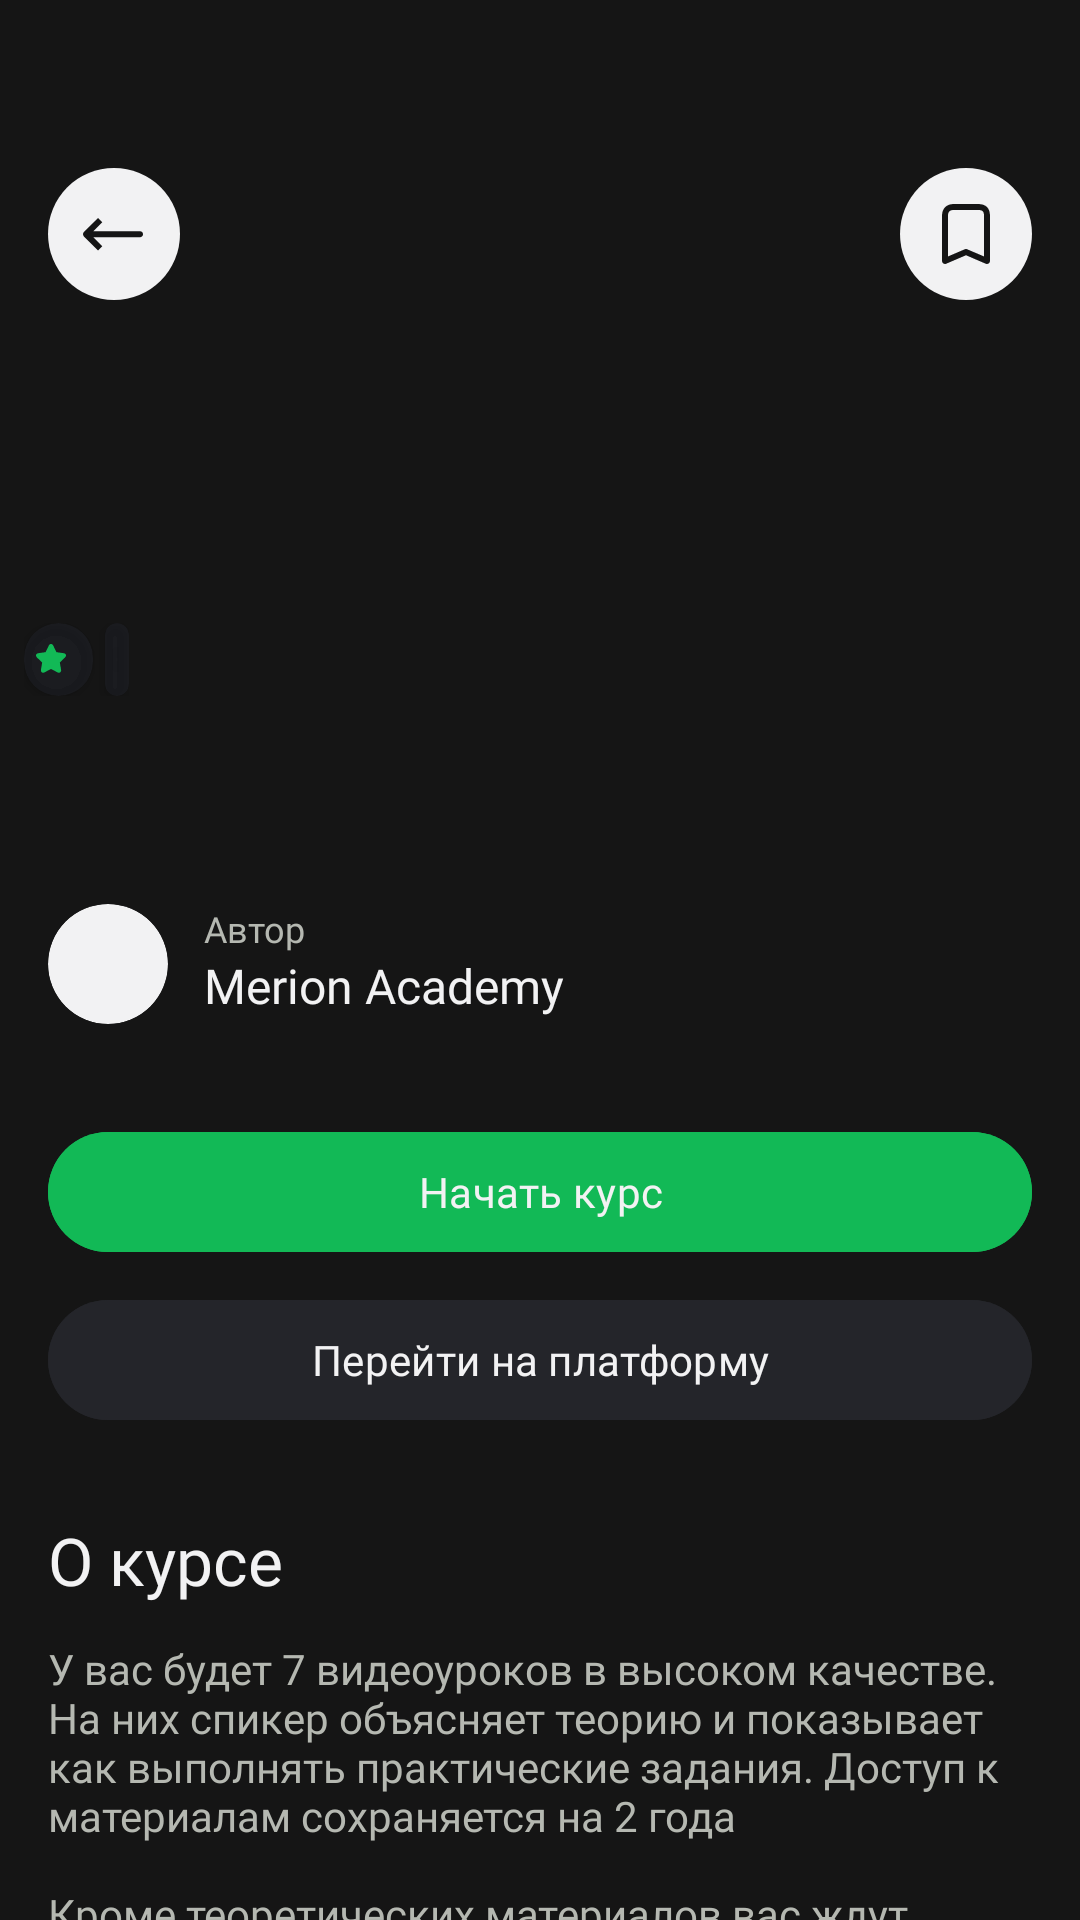

The Android layout XML behind this screen, and the referenced resources:
<!-- AndroidManifest.xml: application theme Theme.SkillFlow -->
<!-- res/layout/fragment_details.xml -->
<?xml version="1.0" encoding="utf-8"?>
<androidx.core.widget.NestedScrollView xmlns:android="http://schemas.android.com/apk/res/android"
    xmlns:app="http://schemas.android.com/apk/res-auto"
    xmlns:tools="http://schemas.android.com/tools"
    android:id="@+id/fragment_details"
    android:layout_width="match_parent"
    android:layout_height="match_parent"
    android:background="@color/general_theme_background"
    tools:context=".ui.fragment.main.DetailsFragment">

    <androidx.constraintlayout.widget.ConstraintLayout
        android:layout_width="match_parent"
        android:layout_height="match_parent">

        <ImageView
            android:id="@+id/imCourseDetails"
            android:layout_width="match_parent"
            android:layout_height="240dp"
            android:scaleType="centerCrop"
            app:layout_constraintEnd_toEndOf="parent"
            app:layout_constraintStart_toStartOf="parent"
            app:layout_constraintTop_toTopOf="parent"
            tools:background="@color/btnEntranceBg"/>

        <ImageView
            android:id="@+id/imBackDetails"
            android:layout_width="44dp"
            android:layout_height="44dp"
            android:layout_marginTop="56dp"
            android:layout_marginStart="16dp"
            android:scaleType="center"
            android:background="@drawable/background_back_details"
            android:src="@drawable/icon_arrow_back"
            app:layout_constraintStart_toStartOf="parent"
            app:layout_constraintTop_toTopOf="parent" />

        <ImageView
            android:id="@+id/imFavoritesDetails"
            android:layout_width="44dp"
            android:layout_height="44dp"
            android:layout_marginTop="56dp"
            android:layout_marginEnd="16dp"
            android:scaleType="center"
            android:background="@drawable/background_favorites_details"
            android:src="@drawable/icon_favorites_details"
            app:layout_constraintEnd_toEndOf="parent"
            app:layout_constraintTop_toTopOf="parent" />

        <LinearLayout
            android:id="@+id/llRate"
            android:layout_width="wrap_content"
            android:layout_height="wrap_content"
            android:layout_marginStart="8dp"
            android:layout_marginBottom="8dp"
            android:layout_gravity="bottom"
            android:orientation="horizontal"
            app:layout_constraintBottom_toBottomOf="@+id/imCourseDetails"
            app:layout_constraintStart_toStartOf="parent">

            <androidx.cardview.widget.CardView
                android:id="@+id/cvRate"
                android:layout_width="wrap_content"
                android:layout_height="wrap_content"
                android:backgroundTint="@color/cvRateBg"
                app:cardCornerRadius="12dp">

                <TextView
                    android:id="@+id/tvRate"
                    style="@style/tvRate"
                    android:layout_width="wrap_content"
                    android:layout_height="wrap_content"
                    android:drawableStart="@drawable/icon_star"
                    android:padding="4dp"
                    android:drawablePadding="5dp"
                    tools:text="4.9" />

            </androidx.cardview.widget.CardView>

            <androidx.cardview.widget.CardView
                android:id="@+id/cvDateCourse"
                android:layout_width="wrap_content"
                android:layout_height="wrap_content"
                android:layout_marginStart="4dp"
                android:backgroundTint="@color/cvRateBg"
                app:cardCornerRadius="12dp">

                <TextView
                    android:id="@+id/tvDateCourse"
                    style="@style/tvDateCourse"
                    android:layout_width="wrap_content"
                    android:layout_height="wrap_content"
                    android:padding="4dp"
                    tools:text="22 Мая 2024" />

            </androidx.cardview.widget.CardView>

        </LinearLayout>

        <TextView
            android:id="@+id/tvTitleCourseDetails"
            style="@style/tvTitleCourseDetails"
            android:layout_width="match_parent"
            android:layout_height="wrap_content"
            android:layout_marginHorizontal="16dp"
            android:layout_marginTop="16dp"
            android:textColorHint="@color/white"
            app:layout_constraintEnd_toEndOf="parent"
            app:layout_constraintStart_toStartOf="parent"
            app:layout_constraintTop_toBottomOf="@+id/imCourseDetails"
            tools:text="Java-разработчик с нуля"/>

        <LinearLayout
            android:id="@+id/llAuthorDetails"
            android:layout_width="match_parent"
            android:layout_height="wrap_content"
            android:orientation="horizontal"
            android:layout_marginHorizontal="16dp"
            android:layout_marginTop="16dp"
            app:layout_constraintEnd_toEndOf="parent"
            app:layout_constraintStart_toStartOf="parent"
            app:layout_constraintTop_toBottomOf="@+id/tvTitleCourseDetails">

            <ImageView
                android:id="@+id/imAuthorDetails"
                android:layout_width="40dp"
                android:layout_height="40dp"
                android:layout_gravity="center"
                android:scaleType="centerCrop"
                android:src="@drawable/img_author"
                android:background="@drawable/background_favorites_details"
                android:clipToOutline="true"/>

            <LinearLayout
                android:id="@+id/llAuthorDescription"
                android:layout_width="match_parent"
                android:layout_height="wrap_content"
                android:orientation="vertical"
                android:layout_marginStart="12dp">

                <TextView
                    android:id="@+id/tvTitleAuthorDescription"
                    style="@style/tvTitleAuthorDescription"
                    android:layout_width="match_parent"
                    android:layout_height="wrap_content"
                    android:text="@string/tvTitleAuthorDescription"/>

                <TextView
                    android:id="@+id/tvAuthorDescription"
                    style="@style/tvAuthorDescription"
                    android:layout_width="match_parent"
                    android:layout_height="wrap_content"
                    android:text="@string/tvAuthorDescription"/>

            </LinearLayout>
        </LinearLayout>

        <com.google.android.material.button.MaterialButton
            android:id="@+id/btnStartCourseText"
            style="@style/btnStartCourseText"
            android:layout_width="match_parent"
            android:layout_height="wrap_content"
            android:layout_marginHorizontal="16dp"
            android:layout_marginTop="32dp"
            android:text="@string/btnStartCourseText"
            app:layout_constraintEnd_toEndOf="parent"
            app:layout_constraintStart_toStartOf="parent"
            app:layout_constraintTop_toBottomOf="@+id/llAuthorDetails"/>

        <com.google.android.material.button.MaterialButton
            android:id="@+id/btnPlatformCourseText"
            style="@style/btnPlatformCourseText"
            android:layout_width="match_parent"
            android:layout_height="wrap_content"
            android:layout_marginHorizontal="16dp"
            android:layout_marginTop="8dp"
            android:text="@string/btnPlatformCourseText"
            app:layout_constraintEnd_toEndOf="parent"
            app:layout_constraintStart_toStartOf="parent"
            app:layout_constraintTop_toBottomOf="@+id/btnStartCourseText"/>

        <TextView
            android:id="@+id/tvTitleAboutCourseDetails"
            style="@style/tvTitleAboutCourseDetails"
            android:layout_width="match_parent"
            android:layout_height="wrap_content"
            android:layout_marginHorizontal="16dp"
            android:layout_marginTop="28dp"
            android:text="@string/tvTitleAboutCourseDetails"
            app:layout_constraintEnd_toEndOf="parent"
            app:layout_constraintStart_toStartOf="parent"
            app:layout_constraintTop_toBottomOf="@+id/btnPlatformCourseText"/>

        <TextView
            android:id="@+id/tvAboutCourseDetails"
            style="@style/tvAboutCourseDetails"
            android:layout_width="match_parent"
            android:layout_height="wrap_content"
            android:layout_marginHorizontal="16dp"
            android:layout_marginVertical="12dp"
            android:text="@string/tvAboutCourseDetails"
            app:layout_constraintEnd_toEndOf="parent"
            app:layout_constraintStart_toStartOf="parent"
            app:layout_constraintBottom_toBottomOf="parent"
            app:layout_constraintTop_toBottomOf="@+id/tvTitleAboutCourseDetails"/>

    </androidx.constraintlayout.widget.ConstraintLayout>
</androidx.core.widget.NestedScrollView>
<!-- resources referenced by this layout -->
<resources>
  <color name="btnEntranceBg">#12B956</color>
  <color name="cvRateBg">#32333A4D</color>
  <color name="general_theme_background">#151515</color>
  <color name="white">#FFFFFFFF</color>
  <!-- drawable background_back_details (drawable) -->
  <?xml version="1.0" encoding="utf-8"?>
  <shape xmlns:android="http://schemas.android.com/apk/res/android">
  
      <solid android:color="@color/iconBackDetailsBg"/>
  
      <corners android:radius="28dp"/>
  
  </shape>
  <!-- drawable background_favorites_details (drawable) -->
  <?xml version="1.0" encoding="utf-8"?>
  <shape xmlns:android="http://schemas.android.com/apk/res/android">
  
      <solid android:color="@color/iconFavoritesDetailsBg"/>
  
      <corners android:radius="28dp"/>
  
  </shape>
  <string name="btnPlatformCourseText">Перейти на платформу</string>
  <string name="btnStartCourseText">Начать курс</string>
  <string name="tvAboutCourseDetails">У вас будет 7 видеоуроков в высоком качестве. На них спикер объясняет теорию и показывает как выполнять практические задания. Доступ к материалам сохраняется на 2 года\n\nКроме теоретических материалов вас ждут тесты и практические задания. Они помогут лучше запомнить новую информацию и прокачать навыки, которые необходимы для реальной работы с RabbitMQ.</string>
  
      // item_course_home_and_favorites
  <string name="tvAuthorDescription">Merion Academy</string>
  <string name="tvTitleAboutCourseDetails">О курсе</string>
  <string name="tvTitleAuthorDescription">Автор</string>
  <style name="tvAboutCourseDetails" parent="Widget.AppCompat.TextView">
          <item name="android:textSize">14sp</item>
          <item name="android:fontFamily">@font/roboto</item>
          <item name="android:textColor">@color/tvAboutCourseDetails</item>
      </style>
  <style name="tvAuthorDescription" parent="Widget.AppCompat.TextView">
          <item name="android:textSize">16sp</item>
          <item name="android:fontFamily">@font/roboto</item>
          <item name="android:textColor">@color/tvAuthorDescription</item>
      </style>
  <style name="tvRate" parent="Widget.AppCompat.TextView">
          <item name="android:textSize">12sp</item>
          <item name="android:fontFamily">@font/roboto</item>
          <item name="android:textColor">@color/tvRate</item>
      </style>
  <style name="tvTitleAuthorDescription" parent="Widget.AppCompat.TextView">
          <item name="android:textSize">12sp</item>
          <item name="android:fontFamily">@font/roboto</item>
          <item name="android:textColor">@color/tvTitleAuthorDescription</item>
      </style>
  <style name="tvTitleCourseDetails" parent="Widget.AppCompat.TextView">
          <item name="android:textSize">22sp</item>
          <item name="android:fontFamily">@font/roboto</item>
          <item name="android:textColor">@color/tvTitleCourseDetails</item>
      </style>
  <style name="Theme.SkillFlow" parent="Base.Theme.SkillFlow" />
  <color name="iconBackDetailsBg">#F2F2F3</color>
  <color name="iconFavoritesDetailsBg">#F2F2F3</color>
  <color name="iconFavoritesDetails">#151515</color>
  <color name="icon_star">#12B956</color>
  <color name="btnPlatformCourseBg">#24252A</color>
  <color name="btnPlatformCourseText">#F2F2F3</color>
  <color name="btnStartCourseBg">#12B956</color>
  <color name="btnStartCourseText">#F2F2F3</color>
  <color name="tvAboutCourseDetails">#B5B8B1</color>
  <color name="tvAuthorDescription">#F2F2F3</color>
  <color name="tvDateCourse">#F2F2F3</color>
  
      // fragment_favorites
  <color name="tvRate">#F2F2F3</color>
  <color name="tvTitleAboutCourseDetails">#F2F2F3</color>
  <color name="tvTitleAuthorDescription">#B5B8B1</color>
  <color name="tvTitleCourseDetails">#F2F2F3</color>
  <style name="Base.Theme.SkillFlow" parent="Theme.Material3.DayNight.NoActionBar">
          
           <item name="colorPrimary">@color/transparent</item>
      </style>
  <color name="transparent">#00FFFFFF</color>
</resources>
